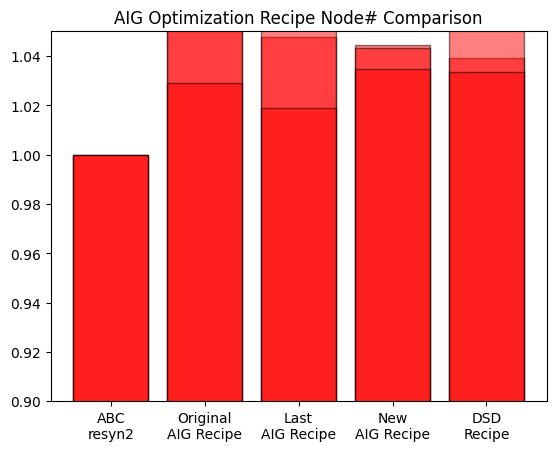

Reproduce this figure in Python.
import matplotlib.pyplot as plt; plt.rcdefaults()
import numpy as np
import matplotlib.pyplot as plt
 
plt.ylim(0.9, 1.1)
objects = ('ABC\nresyn2', 'Original\nAIG Recipe', 'Last\nAIG Recipe', 'New\nAIG Recipe', 'DSD\nRecipe')
y_pos = np.arange(len(objects))
# performance = [1,0.675134395,0.982868221,0.849285918]
performance = [1,1.091930835,1.047811748,1.044621126,1.039145244]
# plt.title('Area Comparison')
plt.bar(y_pos, performance, color='r',edgecolor='black', align='center', alpha=0.5)
plt.xticks(y_pos, objects)
plt.title('AIG Optimization Recipe Product Comparison')
 
plt.savefig('aigscript3_product.png')
plt.show()

plt.ylim(0.9, 1.2)
objects = ('ABC\nresyn2', 'Original\nAIG Recipe', 'Last\nAIG Recipe', 'New\nAIG Recipe', 'DSD\nRecipe')
y_pos = np.arange(len(objects))
# performance = [1,0.675134395,0.982868221,0.849285918]
performance = [1,1.170810811,1.166486486,1.043243243,1.060540541]
# plt.title('Area Comparison')
plt.bar(y_pos, performance, color='r',edgecolor='black', align='center', alpha=0.5)
plt.xticks(y_pos, objects)
plt.title('AIG Optimization Recipe Level Comparison')
 
plt.savefig('aigscript3_level.png')
plt.show()

plt.ylim(0.9, 1.05)
objects = ('ABC\nresyn2', 'Original\nAIG Recipe', 'Last\nAIG Recipe', 'New\nAIG Recipe', 'DSD\nRecipe')
y_pos = np.arange(len(objects))
# performance = [1,0.675134395,0.982868221,0.849285918]
performance = [1,1.029186305,1.019146532,1.034942092,1.033676169]
# plt.title('Area Comparison')
plt.bar(y_pos, performance, color='r',edgecolor='black', align='center', alpha=0.5)
plt.xticks(y_pos, objects)
plt.title('AIG Optimization Recipe Node# Comparison')
 
plt.savefig('aigscript3_node.png')
plt.show()

# plt.ylim(0.85, 1.03)
# objects = ('ABC\nresyn2', 'Original\nMIG Recipe', 'Updated\nMIG Recipe')
# y_pos = np.arange(len(objects))
# # performance = [1,0.675134395,0.982868221,0.849285918]
# performance = [1,1.01638415,0.986986616]
# # plt.title('Area Comparison')
# plt.bar(y_pos, performance, color='r',edgecolor='black', align='center', alpha=0.5)
# plt.xticks(y_pos, objects)
# plt.title('MIG Optimization Recipe Node # Comparison')
 
# plt.savefig('migscript_node_no.png')
# plt.show()

# plt.ylim(0.4, 1.05)
# objects = ('ABC\nresyn2', 'Original\nMIG Recipe', 'Updated\nMIG Recipe')
# y_pos = np.arange(len(objects))
# # performance = [1,0.675134395,0.982868221,0.849285918]
# performance = [1,0.500521376,0.607924922]
# # plt.title('Area Comparison')
# plt.bar(y_pos, performance, color='r',edgecolor='black', align='center', alpha=0.5)
# plt.xticks(y_pos, objects)
# plt.title('MIG Optimization Recipe Level Comparison')
 
# plt.savefig('migscript_level.png')
# plt.show()

# plt.ylim(0.4, 1.05)
# objects = ('ABC\nresyn2', 'Original\nMIG Recipe', 'Updated\nMIG Recipe')
# y_pos = np.arange(len(objects))
# # performance = [1,0.675134395,0.982868221,0.849285918]
# performance = [1,0.509213618,0.562141035]
# # plt.title('Area Comparison')
# plt.bar(y_pos, performance, color='r',edgecolor='black', align='center', alpha=0.5)
# plt.xticks(y_pos, objects)
# plt.title('MIG Optimization Recipe Product Comparison')
 
# plt.savefig('migscript_product.png')
# plt.show()

# plt.ylim(0.9, 1.1)
# objects = ('ABC\nresyn2', 'Original\nAIG Recipe', 'Last Month\'s\nAIG Recipe', 'Updated\nAIG Recipe')
# y_pos = np.arange(len(objects))
# # performance = [1,0.675134395,0.982868221,0.849285918]
# performance = [1,1.091930835,1.047811748,1.044621126]
# # plt.title('Area Comparison')
# plt.bar(y_pos, performance, color='r',edgecolor='black', align='center', alpha=0.5)
# plt.xticks(y_pos, objects)
# plt.title('AIG Optimization Recipe Product Comparison')
 
# plt.savefig('aigscript_product.png')
# plt.show()

# plt.ylim(0.9, 1.05)
# objects = ('ABC\nresyn2', 'Original\nAIG Recipe', 'Last Month\'s\nAIG Recipe', 'Updated\nAIG Recipe')
# y_pos = np.arange(len(objects))
# # performance = [1,0.675134395,0.982868221,0.849285918]
# performance = [1,1.029186305,1.019146532,1.034942092]
# # plt.title('Area Comparison')
# plt.bar(y_pos, performance, color='r',edgecolor='black', align='center', alpha=0.5)
# plt.xticks(y_pos, objects)
# plt.title('AIG Optimization Recipe Node # Comparison')
 
# plt.savefig('aigscript_node_no.png')
# plt.show()

# plt.ylim(0.9, 1.2)
# objects = ('ABC\nresyn2', 'Original\nAIG Recipe', 'Last Month\'s\nAIG Recipe', 'Updated\nAIG Recipe')
# y_pos = np.arange(len(objects))
# # performance = [1,0.675134395,0.982868221,0.849285918]
# performance = [1,1.170810811,1.166486486,1.043243243]
# # plt.title('Area Comparison')
# plt.bar(y_pos, performance, color='r',edgecolor='black', align='center', alpha=0.5)
# plt.xticks(y_pos, objects)
# plt.title('AIG Optimization Recipe Level Comparison')
 
# plt.savefig('aigscript_level.png')
# plt.show()

# plt.ylim(0.5, 1.3)
# objects = ('Orig', 'ABC', 'LSO', 'MIG\nPrep', 'AIG\nPrep', 'LSO\nPrep', 'LSO\nAIG', 'LSO\nMIG', 'Merg', 'Merg\nPrep')
# y_pos = np.arange(len(objects))
# # performance = [1,0.675134395,0.982868221,0.849285918]
# performance = [1,0.726050509,0.747929877,1.24534881,0.881295488,0.834347921,0.582841855,1.004219099,0.955398823,0.842801132]
# # plt.title('Area Comparison')
# plt.bar(y_pos, performance, color=['r', 'b', 'g', 'y', (0.1, 0.2, 0.5), 'c', (0.5, 0.5, 0.5), 'k', 'w', 'm'], edgecolor='black', align='center', alpha=0.5)
# plt.xticks(y_pos, objects)
# plt.title('LSO BLIF Reader PDP')
 
# plt.savefig('lso_blif_yosys_pdp_results.png')
# plt.show()

# plt.ylim(0.3, 1.7)
# objects = ('Orig', 'ABC', 'LSO', 'MIG\nPrep', 'AIG\nPrep', 'LSO\nPrep', 'LSO\nAIG', 'LSO\nMIG', 'Merg', 'Merg\nPrep')
# y_pos = np.arange(len(objects))
# # performance = [1,0.675134395,0.982868221,0.849285918]
# performance = [1,0.542342399,0.608212208,1.649422564,0.815052262,0.804910312,0.353575089,1.07251049,0.902548387,0.742389221]
# # plt.title('Area Comparison')
# plt.bar(y_pos, performance, color=['r', 'b', 'g', 'y', (0.1, 0.2, 0.5), 'c', (0.5, 0.5, 0.5), 'k', 'w', 'm'], edgecolor='black', align='center', alpha=0.5)
# plt.xticks(y_pos, objects)
# plt.title('LSO BLIF Reader EDP')
 
# plt.savefig('lso_blif_yosys_edp_results.png')
# plt.show()

# plt.ylim(0.45, 1.55)
# objects = ('Orig', 'ABC', 'LSO', 'MIG\nPrep', 'AIG\nPrep', 'LSO\nPrep', 'LSO\nAIG', 'LSO\nMIG', 'Merg', 'Merg\nPrep')
# y_pos = np.arange(len(objects))
# # performance = [1,0.675134395,0.982868221,0.849285918]
# performance = [1,0.767778889,0.790334434,0.770319658,0.848343368,0.849869492,0.583329969,1.483973024,1.346928927,0.89408312]
# # plt.title('Area Comparison')
# plt.bar(y_pos, performance, color=['r', 'b', 'g', 'y', (0.1, 0.2, 0.5), 'c', (0.5, 0.5, 0.5), 'k', 'w', 'm'], edgecolor='black', align='center', alpha=0.5)
# plt.xticks(y_pos, objects)
# plt.title('ADP')
 
# plt.savefig('new_yosys_adp_results.png')
# plt.show()

# plt.ylim(0.45, 1.44)
# objects = ('Orig', 'ABC', 'LSO', 'MIG\nPrep', 'AIG\nPrep', 'LSO\nPrep', 'LSO\nAIG', 'LSO\nMIG', 'Merg', 'Merg\nPrep')
# y_pos = np.arange(len(objects))
# # performance = [1,0.675134395,0.982868221,0.849285918]
# performance = [1,0.754124194,0.761272586,0.769703898,0.842197839,0.7874296,0.593514585,1.421598052,1.295306322,0.882611153]
# # plt.title('Area Comparison')
# plt.bar(y_pos, performance, color=['r', 'b', 'g', 'y', (0.1, 0.2, 0.5), 'c', (0.5, 0.5, 0.5), 'k', 'w', 'm'], edgecolor='black', align='center', alpha=0.5)
# plt.xticks(y_pos, objects)
# plt.title('PDP')
 
# plt.savefig('new_yosys_pdp_results.png')
# plt.show()

# plt.ylim(0.2, 2.3)
# objects = ('Orig', 'ABC', 'LSO', 'MIG\nPrep', 'AIG\nPrep', 'LSO\nPrep', 'LSO\nAIG', 'LSO\nMIG', 'Merg', 'Merg\nPrep')
# y_pos = np.arange(len(objects))
# # performance = [1,0.675134395,0.982868221,0.849285918]
# performance = [1,0.54557812,0.568961873,0.553858001,0.694727602,0.672105273,0.335969153,2.211626707,1.813727696,0.759888981]
# # plt.title('Area Comparison')
# plt.bar(y_pos, performance, color=['r', 'b', 'g', 'y', (0.1, 0.2, 0.5), 'c', (0.5, 0.5, 0.5), 'k', 'w', 'm'], edgecolor='black', align='center', alpha=0.5)
# plt.xticks(y_pos, objects)
# plt.title('EDP')
 
# plt.savefig('new_yosys_edp_results.png')
# plt.show()

# plt.ylim(0.9, 1.13)
# objects = ('ABC\nBLIF Parse', 'LSO\nBLIF Parser')
# objects_2 = ('','','')
# y_pos = np.arange(len(objects_2))
# # performance = [1,0.675134395,0.982868221,0.849285918]
# performance = [1, 1.114455661, 1.061457011]
# # plt.title('Area Comparison')
# plt.bar(y_pos, performance, color=['r'], edgecolor='black', align='center', alpha=0.5)
# plt.xticks(y_pos, objects_2)
# # plt.xticks(y_pos, objects)
# # plt.title("YOSYS Cell Number Comparison")
 
# # plt.savefig('aig_recipe_comparison.png')
# plt.show()

# objects = ('ABC\nBLIF Parse', 'LSO\nBLIF Parser')
# objects_2 = ('','','')
# y_pos = np.arange(len(objects_2))
# # performance = [1,0.675134395,0.982868221,0.849285918]
# performance = [1,0.597813011,0.581828425]
# # plt.title('Area Comparison')
# plt.bar(y_pos, performance, color=['b'], edgecolor='black', align='center', alpha=0.5)
# plt.xticks(y_pos, objects_2)
# # plt.xticks(y_pos, objects)
# # plt.title("YOSYS Cell Number Comparison")
 
# plt.savefig('updated_blif_parse_comparison.png')
plt.show()